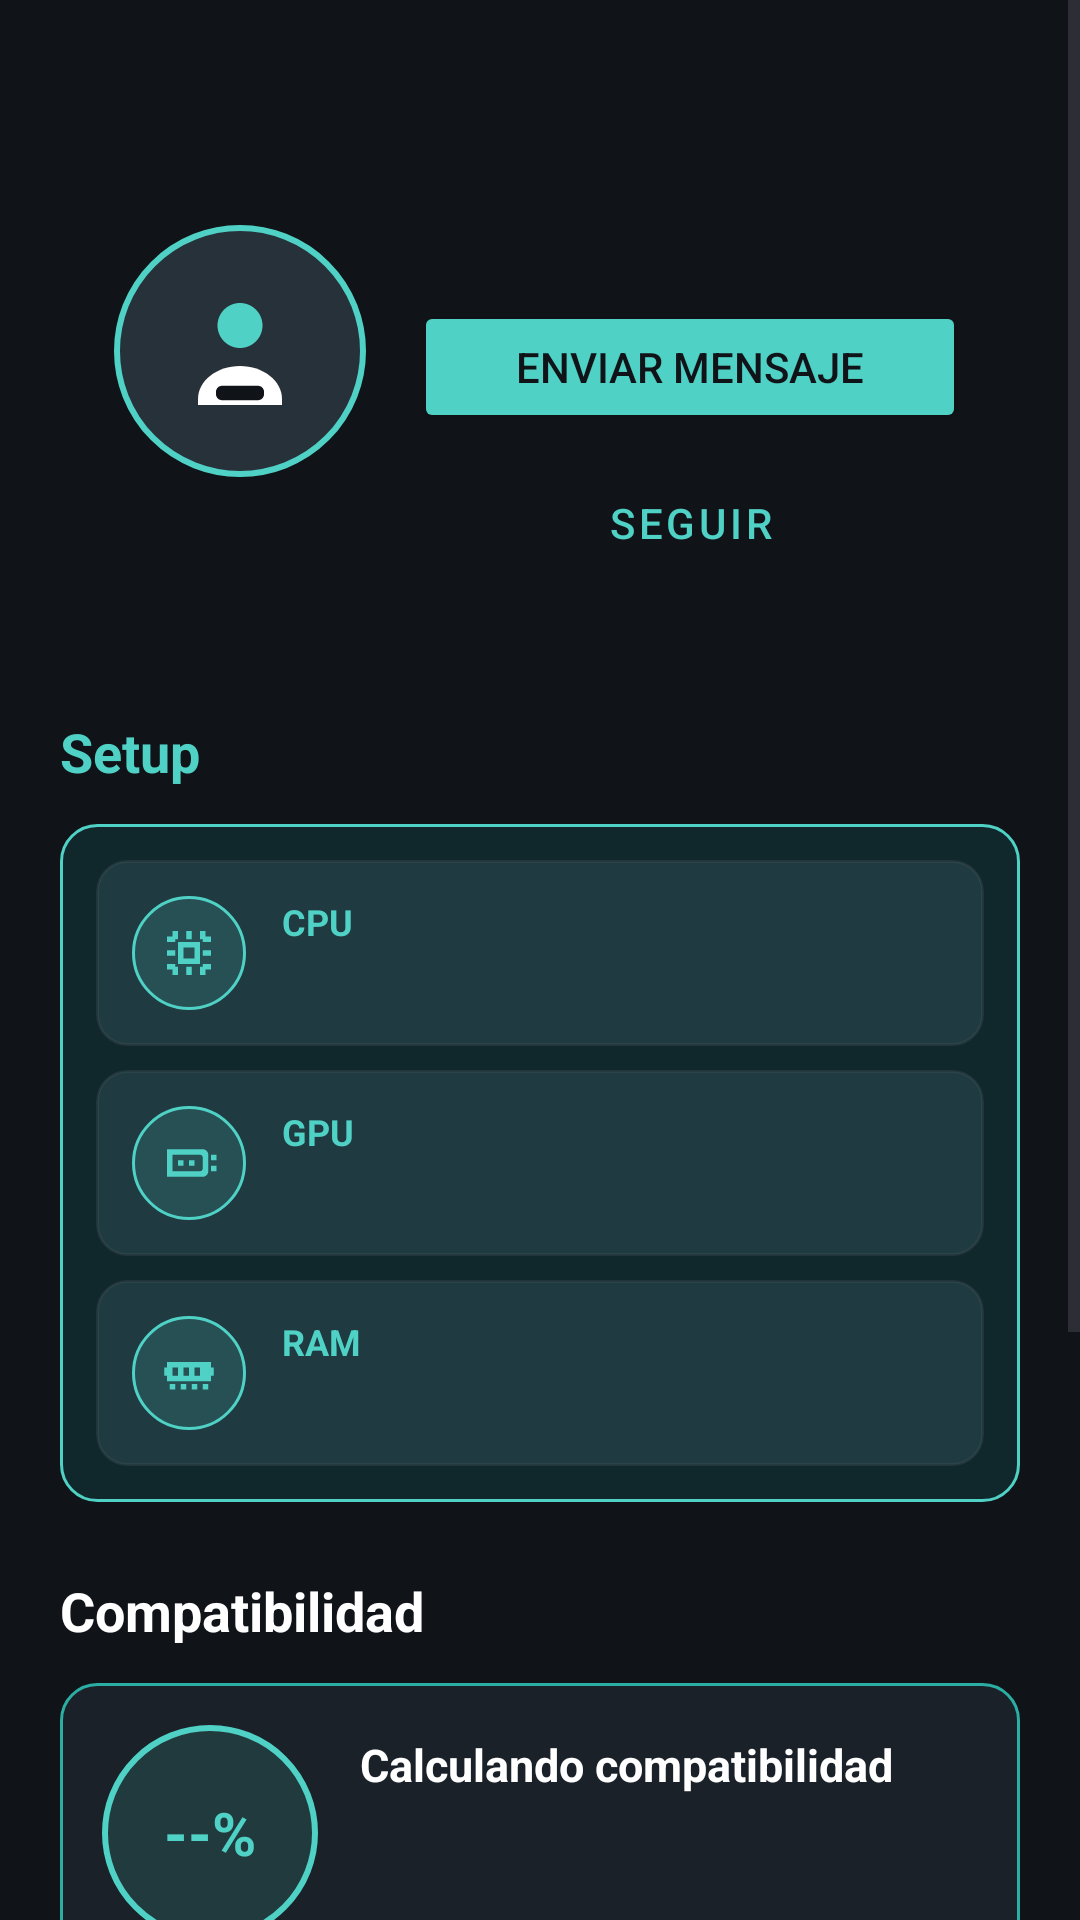

Here is an Android app screen rendered from its layout file. Give the layout XML and the strings, colors and styles it references.
<!-- AndroidManifest.xml: application theme Theme.Vaulted -->
<!-- res/layout/fragment_user_profile.xml -->
<?xml version="1.0" encoding="utf-8"?>
<ScrollView xmlns:android="http://schemas.android.com/apk/res/android"
    android:layout_width="match_parent"
    android:layout_height="match_parent"
    android:background="@color/background"
    android:fillViewport="true">

    <LinearLayout
        android:layout_width="match_parent"
        android:layout_height="wrap_content"
        android:orientation="vertical"
        android:padding="20dp">

        <LinearLayout
            android:layout_width="match_parent"
            android:layout_height="wrap_content"
            android:background="@drawable/bg_profile_card"
            android:gravity="center_vertical"
            android:orientation="horizontal"
            android:padding="18dp">

            <ImageView
                android:id="@+id/ivPublicProfilePhoto"
                android:layout_width="84dp"
                android:layout_height="84dp"
                android:background="@drawable/bg_profile_avatar"
                android:padding="18dp"
                android:src="@drawable/ic_profile"/>

            <LinearLayout
                android:layout_width="0dp"
                android:layout_height="wrap_content"
                android:layout_marginStart="16dp"
                android:layout_weight="1"
                android:orientation="vertical">

                <TextView
                    android:id="@+id/tvPublicProfileName"
                    android:layout_width="match_parent"
                    android:layout_height="wrap_content"
                    android:ellipsize="end"
                    android:maxLines="1"
                    android:textColor="@color/text_primary"
                    android:textSize="22sp"
                    android:textStyle="bold"/>

                <TextView
                    android:id="@+id/tvPublicProfileUsername"
                    android:layout_width="match_parent"
                    android:layout_height="wrap_content"
                    android:layout_marginTop="2dp"
                    android:textColor="@color/accent"
                    android:textSize="14sp"/>

                <Button
                    android:id="@+id/btnMessageUser"
                    android:layout_width="match_parent"
                    android:layout_height="44dp"
                    android:layout_marginTop="12dp"
                    android:backgroundTint="@color/accent"
                    android:text="Enviar mensaje"
                    android:textColor="@color/background"/>

                <Button
                    android:id="@+id/btnFollowUser"
                    style="@style/Widget.MaterialComponents.Button.OutlinedButton"
                    android:layout_width="match_parent"
                    android:layout_height="44dp"
                    android:layout_marginTop="8dp"
                    android:text="Seguir"
                    android:textColor="@color/accent"/>

            </LinearLayout>
        </LinearLayout>

        <TextView
            android:layout_width="wrap_content"
            android:layout_height="wrap_content"
            android:layout_marginTop="24dp"
            android:layout_marginBottom="12dp"
            android:text="Setup"
            android:textColor="@color/accent"
            android:textSize="18sp"
            android:textStyle="bold"/>

        <LinearLayout
            android:layout_width="match_parent"
            android:layout_height="wrap_content"
            android:background="@drawable/bg_specs_card"
            android:orientation="vertical"
            android:padding="12dp">

            <include layout="@layout/view_spec_cpu"/>
            <include layout="@layout/view_spec_gpu"/>
            <include layout="@layout/view_spec_ram"/>

        </LinearLayout>

        <TextView
            android:layout_width="wrap_content"
            android:layout_height="wrap_content"
            android:layout_marginTop="24dp"
            android:layout_marginBottom="12dp"
            android:text="Compatibilidad"
            android:textColor="@color/text_primary"
            android:textSize="18sp"
            android:textStyle="bold"/>

        <LinearLayout
            android:id="@+id/layoutCompatibility"
            android:layout_width="match_parent"
            android:layout_height="wrap_content"
            android:background="@drawable/bg_compat_card"
            android:gravity="center_vertical"
            android:orientation="horizontal"
            android:padding="14dp">

            <TextView
                android:id="@+id/tvCompatibilityScore"
                android:layout_width="72dp"
                android:layout_height="72dp"
                android:background="@drawable/bg_compat_score"
                android:gravity="center"
                android:text="--%"
                android:textColor="@color/accent"
                android:textSize="20sp"
                android:textStyle="bold"/>

            <LinearLayout
                android:layout_width="0dp"
                android:layout_height="wrap_content"
                android:layout_marginStart="14dp"
                android:layout_weight="1"
                android:orientation="vertical">

                <TextView
                    android:id="@+id/tvCompatibilitySummary"
                    android:layout_width="match_parent"
                    android:layout_height="wrap_content"
                    android:text="Calculando compatibilidad"
                    android:textColor="@color/text_primary"
                    android:textSize="15sp"
                    android:textStyle="bold"/>

                <TextView
                    android:id="@+id/tvCompatibilityDetails"
                    android:layout_width="match_parent"
                    android:layout_height="wrap_content"
                    android:layout_marginTop="4dp"
                    android:textColor="@color/text_secondary"
                    android:textSize="13sp"/>

                <TextView
                    android:id="@+id/tvCommonGames"
                    android:layout_width="match_parent"
                    android:layout_height="wrap_content"
                    android:layout_marginTop="6dp"
                    android:textColor="@color/specs_text"
                    android:textSize="13sp"/>

            </LinearLayout>
        </LinearLayout>

        <TextView
            android:id="@+id/tvFeaturedAchievementsTitle"
            android:layout_width="wrap_content"
            android:layout_height="wrap_content"
            android:layout_marginTop="24dp"
            android:layout_marginBottom="12dp"
            android:text="Logros destacados"
            android:textColor="@color/text_primary"
            android:textSize="18sp"
            android:textStyle="bold"/>

        <androidx.recyclerview.widget.RecyclerView
            android:id="@+id/rvFeaturedAchievements"
            android:layout_width="match_parent"
            android:layout_height="wrap_content"
            android:nestedScrollingEnabled="false"/>

        <TextView
            android:id="@+id/tvNoFeaturedAchievements"
            android:layout_width="match_parent"
            android:layout_height="wrap_content"
            android:padding="16dp"
            android:text="Este usuario aun no ha destacado logros"
            android:textColor="@color/text_secondary"
            android:visibility="gone"/>

        <TextView
            android:id="@+id/tvReviewsTitle"
            android:layout_width="wrap_content"
            android:layout_height="wrap_content"
            android:layout_marginTop="24dp"
            android:layout_marginBottom="12dp"
            android:text="Mis reviews"
            android:textColor="@color/text_primary"
            android:textSize="18sp"
            android:textStyle="bold"/>

        <androidx.recyclerview.widget.RecyclerView
            android:id="@+id/rvPublicReviews"
            android:layout_width="match_parent"
            android:layout_height="wrap_content"
            android:nestedScrollingEnabled="false"/>

        <TextView
            android:id="@+id/tvNoPublicReviews"
            android:layout_width="match_parent"
            android:layout_height="wrap_content"
            android:padding="16dp"
            android:text="Este usuario aun no tiene reviews"
            android:textColor="@color/text_secondary"
            android:visibility="gone"/>

        <TextView
            android:layout_width="wrap_content"
            android:layout_height="wrap_content"
            android:layout_marginTop="24dp"
            android:layout_marginBottom="12dp"
            android:text="Mas jugados"
            android:textColor="@color/text_primary"
            android:textSize="18sp"
            android:textStyle="bold"/>

        <androidx.recyclerview.widget.RecyclerView
            android:id="@+id/rvPublicTopGames"
            android:layout_width="match_parent"
            android:layout_height="wrap_content"
            android:nestedScrollingEnabled="false"/>

        <TextView
            android:id="@+id/tvNoPublicGames"
            android:layout_width="match_parent"
            android:layout_height="wrap_content"
            android:padding="16dp"
            android:text="Este usuario aun no tiene juegos sincronizados"
            android:textColor="@color/text_secondary"
            android:visibility="gone"/>

        <TextView
            android:layout_width="wrap_content"
            android:layout_height="wrap_content"
            android:layout_marginTop="24dp"
            android:layout_marginBottom="12dp"
            android:text="Favoritos"
            android:textColor="@color/text_primary"
            android:textSize="18sp"
            android:textStyle="bold"/>

        <androidx.recyclerview.widget.RecyclerView
            android:id="@+id/rvPublicFavoriteGames"
            android:layout_width="match_parent"
            android:layout_height="wrap_content"
            android:nestedScrollingEnabled="false"/>

        <TextView
            android:id="@+id/tvNoPublicFavorites"
            android:layout_width="match_parent"
            android:layout_height="wrap_content"
            android:padding="16dp"
            android:text="Este usuario aun no ha elegido favoritos"
            android:textColor="@color/text_secondary"
            android:visibility="gone"/>

    </LinearLayout>
</ScrollView>
<!-- res/layout/view_spec_cpu.xml (included above) -->
<?xml version="1.0" encoding="utf-8"?>
<LinearLayout xmlns:android="http://schemas.android.com/apk/res/android"
    android:layout_width="match_parent"
    android:layout_height="wrap_content"
    android:background="@drawable/bg_specs_item"
    android:gravity="center_vertical"
    android:orientation="horizontal"
    android:padding="12dp">

    <ImageView
        android:layout_width="38dp"
        android:layout_height="38dp"
        android:background="@drawable/bg_specs_icon"
        android:padding="8dp"
        android:src="@drawable/ic_cpu"/>

    <LinearLayout
        android:layout_width="0dp"
        android:layout_height="wrap_content"
        android:layout_marginStart="12dp"
        android:layout_weight="1"
        android:orientation="vertical">

        <TextView
            android:layout_width="wrap_content"
            android:layout_height="wrap_content"
            android:text="CPU"
            android:textColor="@color/accent"
            android:textSize="12sp"
            android:textStyle="bold"/>

        <TextView
            android:id="@+id/tvPublicCpu"
            android:layout_width="match_parent"
            android:layout_height="wrap_content"
            android:layout_marginTop="2dp"
            android:textColor="@color/specs_text"
            android:textSize="14sp"/>

    </LinearLayout>
</LinearLayout>
<!-- res/layout/view_spec_gpu.xml (included above) -->
<?xml version="1.0" encoding="utf-8"?>
<LinearLayout xmlns:android="http://schemas.android.com/apk/res/android"
    android:layout_width="match_parent"
    android:layout_height="wrap_content"
    android:layout_marginTop="8dp"
    android:background="@drawable/bg_specs_item"
    android:gravity="center_vertical"
    android:orientation="horizontal"
    android:padding="12dp">

    <ImageView
        android:layout_width="38dp"
        android:layout_height="38dp"
        android:background="@drawable/bg_specs_icon"
        android:padding="8dp"
        android:src="@drawable/ic_gpu"/>

    <LinearLayout
        android:layout_width="0dp"
        android:layout_height="wrap_content"
        android:layout_marginStart="12dp"
        android:layout_weight="1"
        android:orientation="vertical">

        <TextView
            android:layout_width="wrap_content"
            android:layout_height="wrap_content"
            android:text="GPU"
            android:textColor="@color/accent"
            android:textSize="12sp"
            android:textStyle="bold"/>

        <TextView
            android:id="@+id/tvPublicGpu"
            android:layout_width="match_parent"
            android:layout_height="wrap_content"
            android:layout_marginTop="2dp"
            android:textColor="@color/specs_text"
            android:textSize="14sp"/>

    </LinearLayout>
</LinearLayout>
<!-- res/layout/view_spec_ram.xml (included above) -->
<?xml version="1.0" encoding="utf-8"?>
<LinearLayout xmlns:android="http://schemas.android.com/apk/res/android"
    android:layout_width="match_parent"
    android:layout_height="wrap_content"
    android:layout_marginTop="8dp"
    android:background="@drawable/bg_specs_item"
    android:gravity="center_vertical"
    android:orientation="horizontal"
    android:padding="12dp">

    <ImageView
        android:layout_width="38dp"
        android:layout_height="38dp"
        android:background="@drawable/bg_specs_icon"
        android:padding="8dp"
        android:src="@drawable/ic_ram"/>

    <LinearLayout
        android:layout_width="0dp"
        android:layout_height="wrap_content"
        android:layout_marginStart="12dp"
        android:layout_weight="1"
        android:orientation="vertical">

        <TextView
            android:layout_width="wrap_content"
            android:layout_height="wrap_content"
            android:text="RAM"
            android:textColor="@color/accent"
            android:textSize="12sp"
            android:textStyle="bold"/>

        <TextView
            android:id="@+id/tvPublicRam"
            android:layout_width="match_parent"
            android:layout_height="wrap_content"
            android:layout_marginTop="2dp"
            android:textColor="@color/specs_text"
            android:textSize="14sp"/>

    </LinearLayout>
</LinearLayout>
<!-- resources referenced by this layout -->
<resources>
  <color name="accent">#4FD1C5</color>
  <color name="background">#101418</color>
  <color name="specs_text">#E8FFFC</color>
  <color name="text_primary">#FFFFFF</color>
  <color name="text_secondary">#A8B3BD</color>
  <!-- drawable bg_compat_card (drawable) -->
  <?xml version="1.0" encoding="utf-8"?>
  <shape xmlns:android="http://schemas.android.com/apk/res/android">
      <solid android:color="@color/surface"/>
      <stroke
          android:width="1dp"
          android:color="@color/accent_dark"/>
      <corners android:radius="12dp"/>
  </shape>
  <!-- drawable bg_compat_score (drawable) -->
  <?xml version="1.0" encoding="utf-8"?>
  <shape xmlns:android="http://schemas.android.com/apk/res/android"
      android:shape="oval">
      <solid android:color="#244FD1C5"/>
      <stroke
          android:width="2dp"
          android:color="@color/accent"/>
  </shape>
  <!-- drawable bg_profile_avatar (drawable) -->
  <?xml version="1.0" encoding="utf-8"?>
  <shape xmlns:android="http://schemas.android.com/apk/res/android"
      android:shape="oval">
      <solid android:color="@color/surface_alt"/>
      <stroke
          android:width="2dp"
          android:color="@color/accent"/>
  </shape>
  <!-- drawable bg_specs_card (drawable) -->
  <?xml version="1.0" encoding="utf-8"?>
  <shape xmlns:android="http://schemas.android.com/apk/res/android">
      <solid android:color="@color/specs_surface"/>
      <stroke
          android:width="1dp"
          android:color="@color/accent"/>
      <corners android:radius="12dp"/>
  </shape>
  <!-- drawable bg_specs_icon (drawable) -->
  <?xml version="1.0" encoding="utf-8"?>
  <shape xmlns:android="http://schemas.android.com/apk/res/android"
      android:shape="oval">
      <solid android:color="#244FD1C5"/>
      <stroke
          android:width="1dp"
          android:color="@color/accent"/>
  </shape>
  <!-- drawable bg_specs_item (drawable) -->
  <?xml version="1.0" encoding="utf-8"?>
  <shape xmlns:android="http://schemas.android.com/apk/res/android">
      <solid android:color="#1F3A40"/>
      <stroke
          android:width="1dp"
          android:color="#335F686E"/>
      <corners android:radius="10dp"/>
  </shape>
  <!-- drawable ic_gpu (drawable) -->
  <?xml version="1.0" encoding="utf-8"?>
  <vector xmlns:android="http://schemas.android.com/apk/res/android"
      android:width="24dp"
      android:height="24dp"
      android:viewportWidth="24"
      android:viewportHeight="24">
      <path
          android:fillColor="@color/accent"
          android:pathData="M4,7h13c1.1,0 2,0.9 2,2v6c0,1.1 -0.9,2 -2,2H4zM6,9v6h10c0.55,0 1,-0.45 1,-1v-4c0,-0.55 -0.45,-1 -1,-1z"/>
      <path
          android:fillColor="@color/accent"
          android:pathData="M20,9h2v2h-2zM20,13h2v2h-2zM8,11h2v2H8zM12,11h2v2h-2z"/>
  </vector>
  <!-- drawable ic_ram (drawable) -->
  <?xml version="1.0" encoding="utf-8"?>
  <vector xmlns:android="http://schemas.android.com/apk/res/android"
      android:width="24dp"
      android:height="24dp"
      android:viewportWidth="24"
      android:viewportHeight="24">
      <path
          android:fillColor="@color/accent"
          android:pathData="M4,8h16v7H4zM6,10v3h2v-3zM10,10v3h2v-3zM14,10v3h2v-3z"/>
      <path
          android:fillColor="@color/accent"
          android:pathData="M5,16h2v2H5zM9,16h2v2H9zM13,16h2v2h-2zM17,16h2v2h-2zM3,10h2v3H3zM19,10h2v3h-2z"/>
  </vector>
  <style name="Theme.Vaulted" parent="Base.Theme.Vaulted" />
  <color name="surface">#1A2128</color>
  <color name="accent_dark">#2BAEA3</color>
  <color name="surface_alt">#26313A</color>
  <color name="specs_surface">#10272C</color>
  <style name="Base.Theme.Vaulted" parent="Theme.Material3.DayNight.NoActionBar">
          <item name="android:windowLightStatusBar">false</item>
          <item name="colorPrimary">@color/accent</item>
          <item name="colorOnSurface">@color/text_primary</item>
      </style>
</resources>
